Photos from the image-classification dataset "Data" in the GitHub repository ondugba/BreastCancer. Its 2 classes are: benign, malignant.

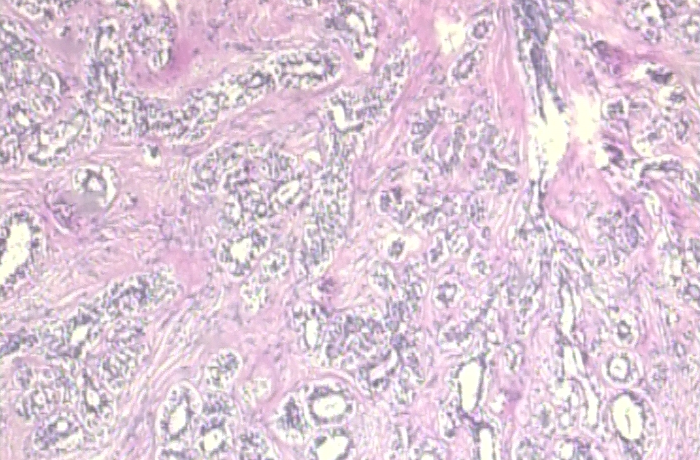
Label: benign

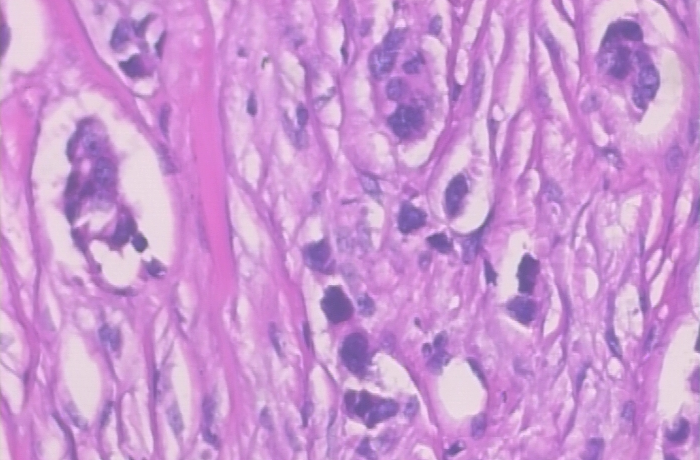
Label: malignant

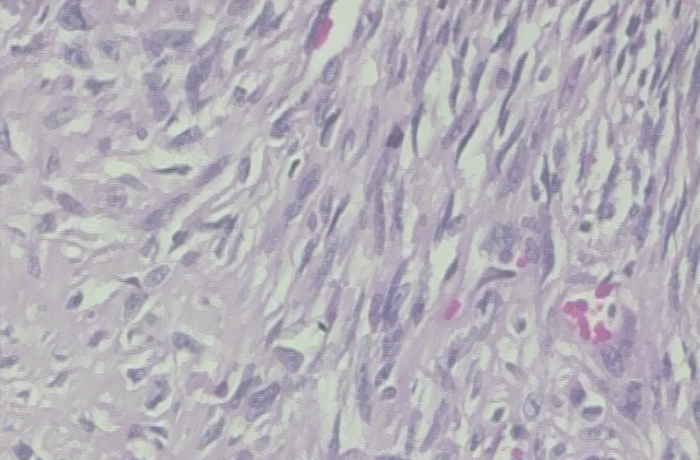
Label: benign

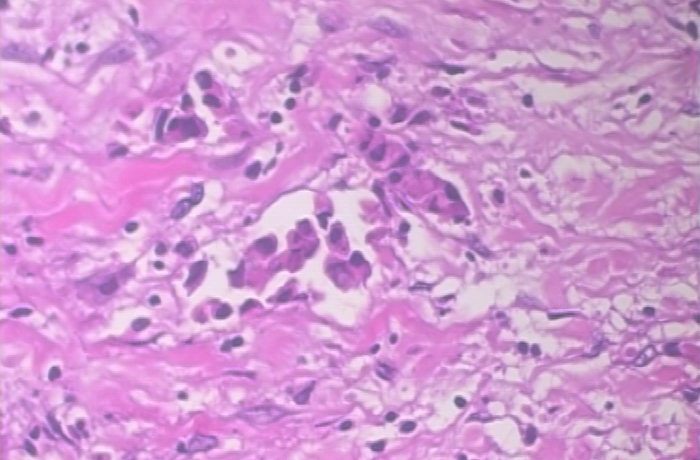
Label: malignant

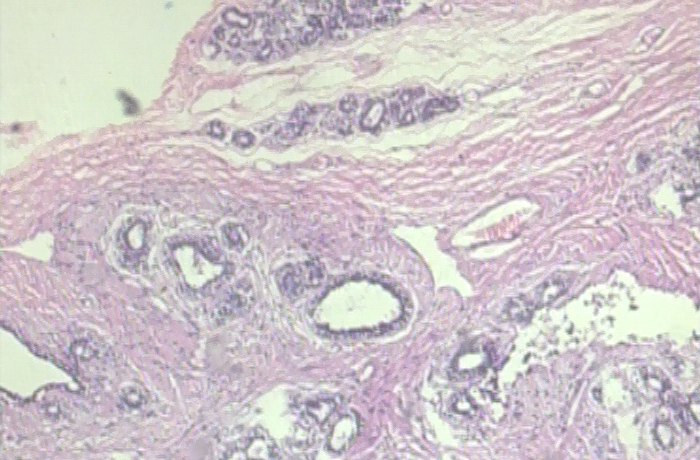
Label: benign

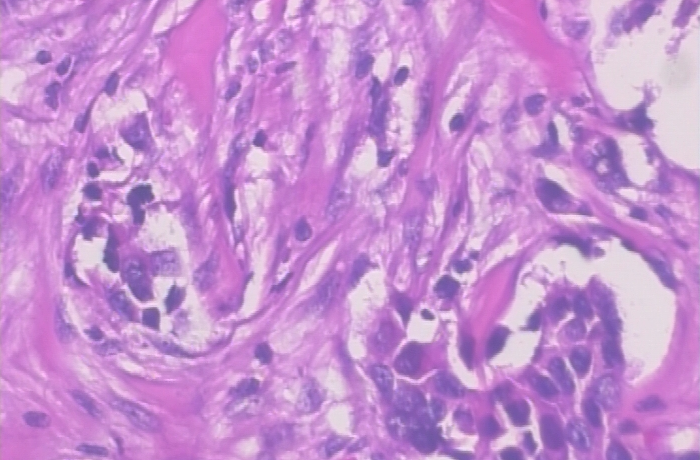
Label: malignant
